Run: headless pygame with SDL's dummy video driver; simulated clock (each Clock.tick advances the game by its frame time, no real sleeping); random seed 0; keys injected as events and as key.get_pressed() state; no mouse input.
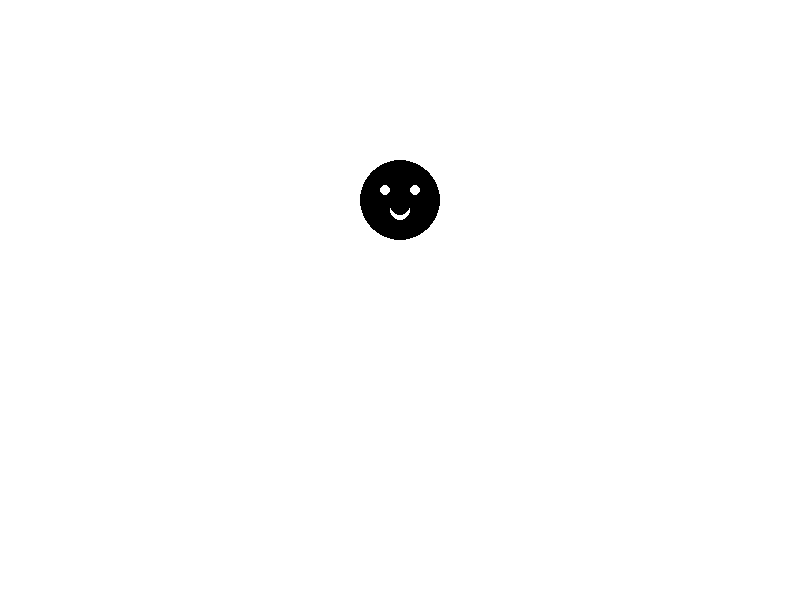
Frame 1 of 4 · flips 1–60 · no input
Frame 2 of 4 · flips 61–180 · tapped SPACE, RETURN · held RIGHT (→), D · screen unchanged from frame 1, image omitted
Frame 3 of 4 · flips 181–300 · held DOWN (↓), S · screen unchanged from frame 2, image omitted
Frame 4 of 4 · flips 301–420 · held LEFT (←), A, UP (↑), W · screen unchanged from frame 3, image omitted

The pygame program that drew these frames:

import pygame
import sys
import time

pygame.init()

# Set up the display
screen_width = 800
screen_height = 600
screen = pygame.display.set_mode((screen_width, screen_height))
pygame.display.set_caption("Stickman Animation")

# Colors
black = (0, 0, 0)
white = (255, 255, 255)
blue = (0, 0, 255)

# Define stickman head and components
head_center = (400, 200)
head_radius = 40
eye_radius = 5
mouth_radius = 10

# Animation parameters
blink_duration = 0.1  # Duration of each blink
talk_duration = 0.5  # Duration of each talking cycle

# Main loop
running = True
while running:
    # Event handling
    for event in pygame.event.get():
        if event.type == pygame.QUIT:
            running = False

    # Clear the screen
    screen.fill(white)

    # Draw stickman head with eyes and mouth
    pygame.draw.circle(screen, black, head_center, head_radius)  # Head
    pygame.draw.circle(screen, blue, (head_center[0] - 15, head_center[1] - 10), eye_radius)  # Left eye
    pygame.draw.circle(screen, blue, (head_center[0] + 15, head_center[1] - 10), eye_radius)  # Right eye
    pygame.draw.circle(screen, black, (head_center[0], head_center[1] + 10), mouth_radius)  # Mouth

    # Blinking animation
    pygame.display.flip()
    time.sleep(blink_duration)

    pygame.draw.circle(screen, white, (head_center[0] - 15, head_center[1] - 10), eye_radius)  # Left eye (close)
    pygame.draw.circle(screen, white, (head_center[0] + 15, head_center[1] - 10), eye_radius)  # Right eye (close)
    pygame.display.flip()
    time.sleep(blink_duration)

    # Talking animation (mouth movement)
    pygame.draw.circle(screen, white, (head_center[0], head_center[1] + 10), mouth_radius)  # Clear mouth
    pygame.display.flip()
    time.sleep(talk_duration / 2)

    pygame.draw.circle(screen, black, (head_center[0], head_center[1] + 5), mouth_radius)  # Half open mouth
    pygame.display.flip()
    time.sleep(talk_duration / 2)

# Quit Pygame
pygame.quit()
sys.exit()
